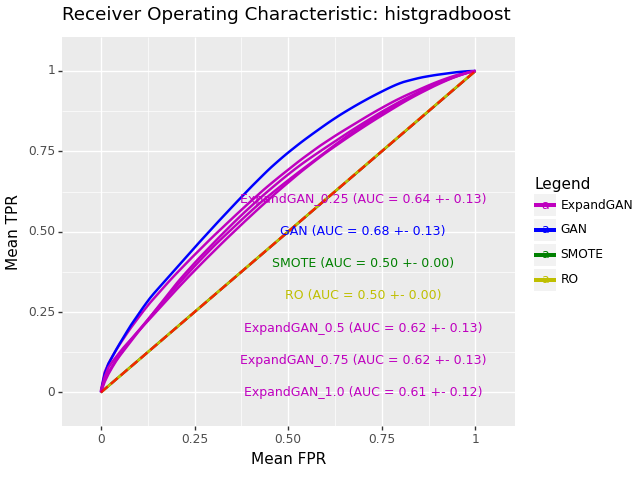

The table this chart was drawn from, first rows:
, impute_method, mean_roc_auc, mean_accuracy, sd_roc_auc, hyp, n_expand
0, ExpandGAN, 0.6424, 0.6377, 0.1341, HistGradientBoostingClassifier(learning_…, 0.25
0, GAN, 0.6753, 0.6704, 0.1279, HistGradientBoostingClassifier(min_sampl…, 
0, SMOTE, 0.5, 0.492, 0.0, HistGradientBoostingClassifier(min_sampl…, 
0, RO, 0.5005, 0.4925, 0.001929, HistGradientBoostingClassifier(learning_…, 
0, ExpandGAN, 0.6234, 0.618, 0.1301, HistGradientBoostingClassifier(learning_…, 0.5
0, ExpandGAN, 0.6163, 0.6105, 0.1325, HistGradientBoostingClassifier(learning_…, 0.75
0, ExpandGAN, 0.6103, 0.6051, 0.1192, HistGradientBoostingClassifier(learning_…, 1.0
